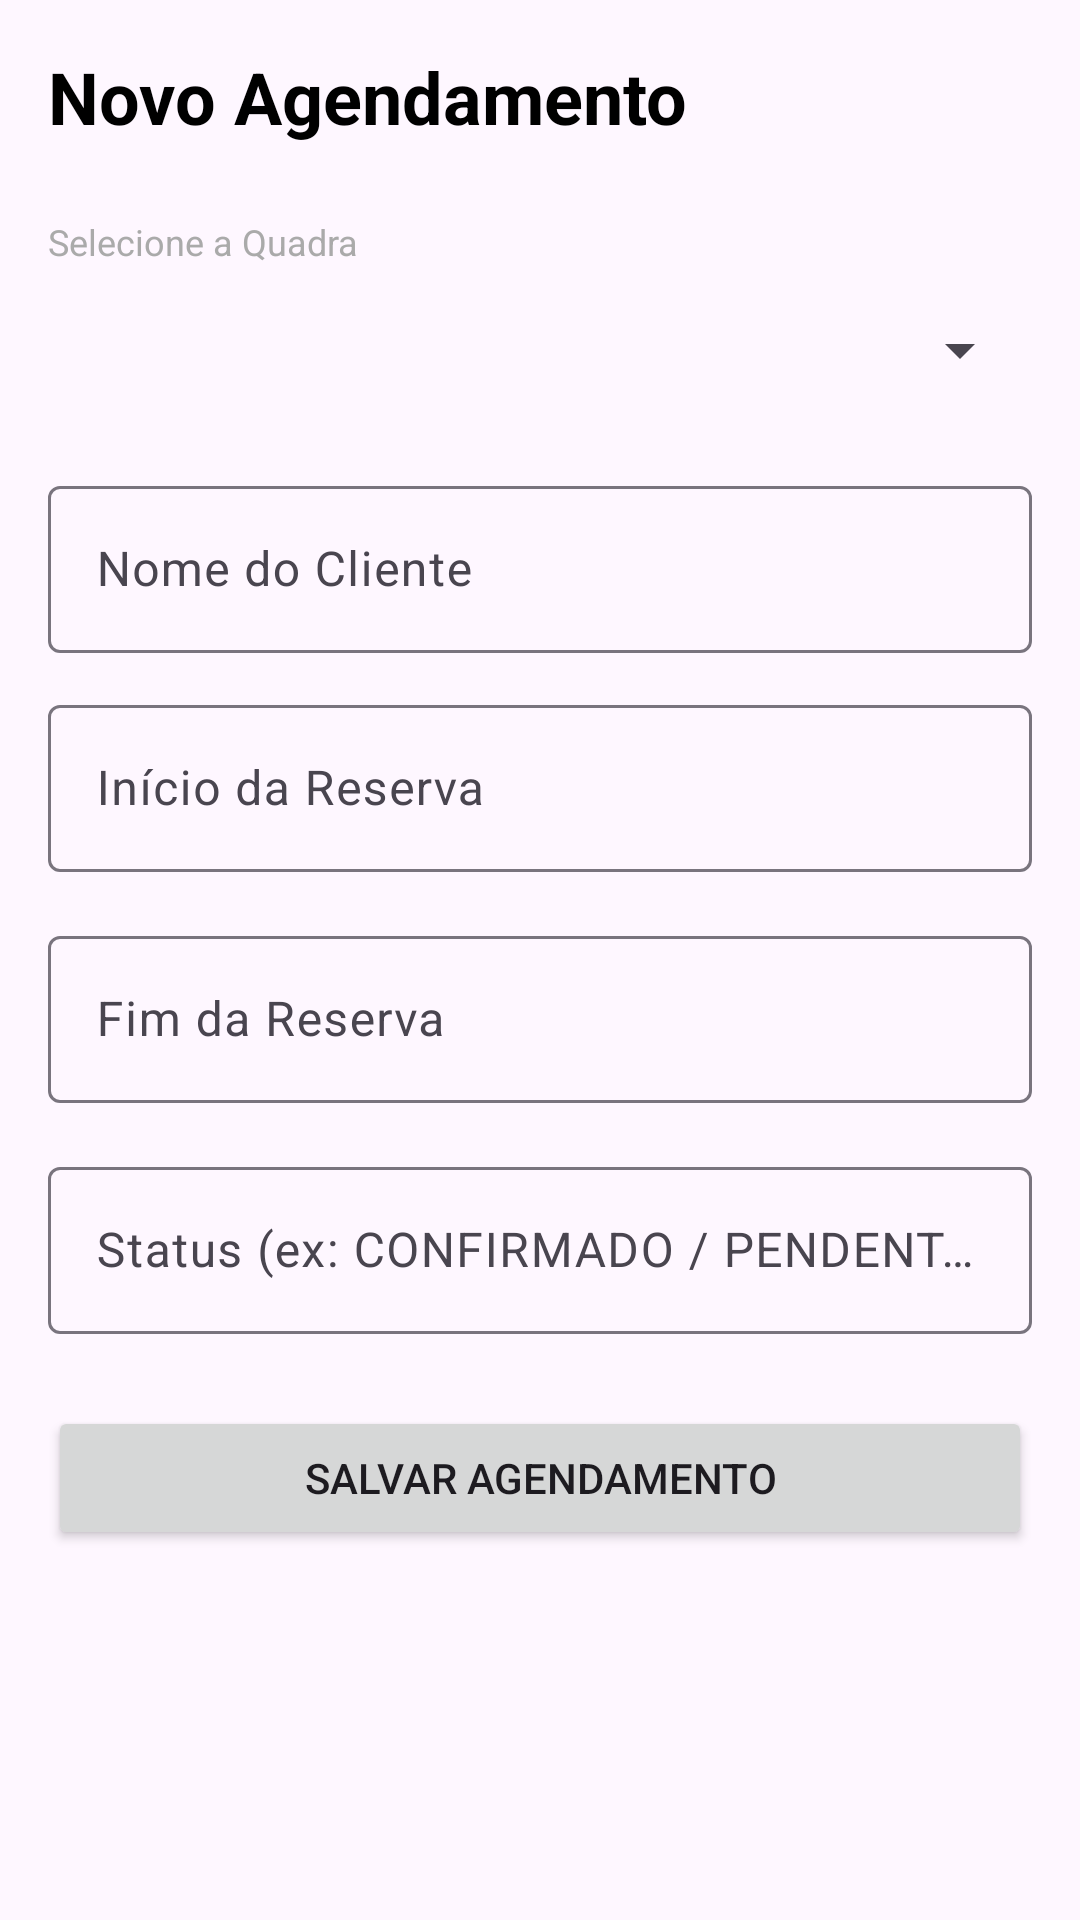

Write the Android layout XML for this screen, with the resource values it uses.
<!-- AndroidManifest.xml: application theme Theme.Safoandroid -->
<!-- res/layout/activity_cadastro_agendamento.xml -->
<?xml version="1.0" encoding="utf-8"?>
<ScrollView xmlns:android="http://schemas.android.com/apk/res/android"
    android:layout_width="match_parent"
    android:layout_height="match_parent"
    android:padding="16dp">

    <LinearLayout
        android:layout_width="match_parent"
        android:layout_height="wrap_content"
        android:orientation="vertical">

        <TextView
            android:id="@+id/textTituloAgendamento"
            android:layout_width="wrap_content"
            android:layout_height="wrap_content"
            android:layout_marginBottom="24dp"
            android:text="Novo Agendamento"
            android:textColor="@android:color/black"
            android:textSize="24sp"
            android:textStyle="bold" />

        <TextView
            android:layout_width="wrap_content"
            android:layout_height="wrap_content"
            android:layout_marginBottom="4dp"
            android:text="Selecione a Quadra"
            android:textColor="@android:color/darker_gray"
            android:textSize="12sp" />

        <Spinner
            android:id="@+id/spinnerQuadras"
            android:layout_width="match_parent"
            android:layout_height="48dp"
            android:layout_marginBottom="16dp"
            android:spinnerMode="dropdown" />

        <com.google.android.material.textfield.TextInputLayout
            android:layout_width="match_parent"
            android:layout_height="wrap_content"
            android:layout_marginBottom="12dp"
            android:hint="Nome do Cliente">

            <com.google.android.material.textfield.TextInputEditText
                android:id="@+id/editNomeCliente"
                android:layout_width="match_parent"
                android:layout_height="wrap_content"
                android:inputType="textPersonName" />
        </com.google.android.material.textfield.TextInputLayout>

        <com.google.android.material.textfield.TextInputLayout
            android:layout_width="match_parent"
            android:layout_height="wrap_content"
            android:layout_marginBottom="16dp"
            android:hint="Início da Reserva">

            <com.google.android.material.textfield.TextInputEditText
                android:id="@+id/editDataHoraInicio"
                android:layout_width="match_parent"
                android:layout_height="wrap_content"
                android:clickable="true"
                android:focusable="false" />
        </com.google.android.material.textfield.TextInputLayout>

        <com.google.android.material.textfield.TextInputLayout
            android:layout_width="match_parent"
            android:layout_height="wrap_content"
            android:layout_marginBottom="16dp"
            android:hint="Fim da Reserva">

            <com.google.android.material.textfield.TextInputEditText
                android:id="@+id/editDataHoraFim"
                android:layout_width="match_parent"
                android:layout_height="wrap_content"
                android:clickable="true"
                android:focusable="false" />
        </com.google.android.material.textfield.TextInputLayout>

        <com.google.android.material.textfield.TextInputLayout
            android:layout_width="match_parent"
            android:layout_height="wrap_content"
            android:layout_marginBottom="24dp"
            android:hint="Status (ex: CONFIRMADO / PENDENTE)">

            <com.google.android.material.textfield.TextInputEditText
                android:id="@+id/editStatusAgendamento"
                android:layout_width="match_parent"
                android:layout_height="wrap_content"
                android:inputType="textCapCharacters" />
        </com.google.android.material.textfield.TextInputLayout>

        <Button
            android:id="@+id/btnSalvarAgendamento"
            android:layout_width="match_parent"
            android:layout_height="wrap_content"
            android:padding="12dp"
            android:text="Salvar Agendamento" />

    </LinearLayout>
</ScrollView>
<!-- resources referenced by this layout -->
<resources>
  <style name="Theme.Safoandroid" parent="Base.Theme.Safoandroid" />
  <style name="Base.Theme.Safoandroid" parent="Theme.Material3.DayNight.NoActionBar">
          
          
      </style>
</resources>
